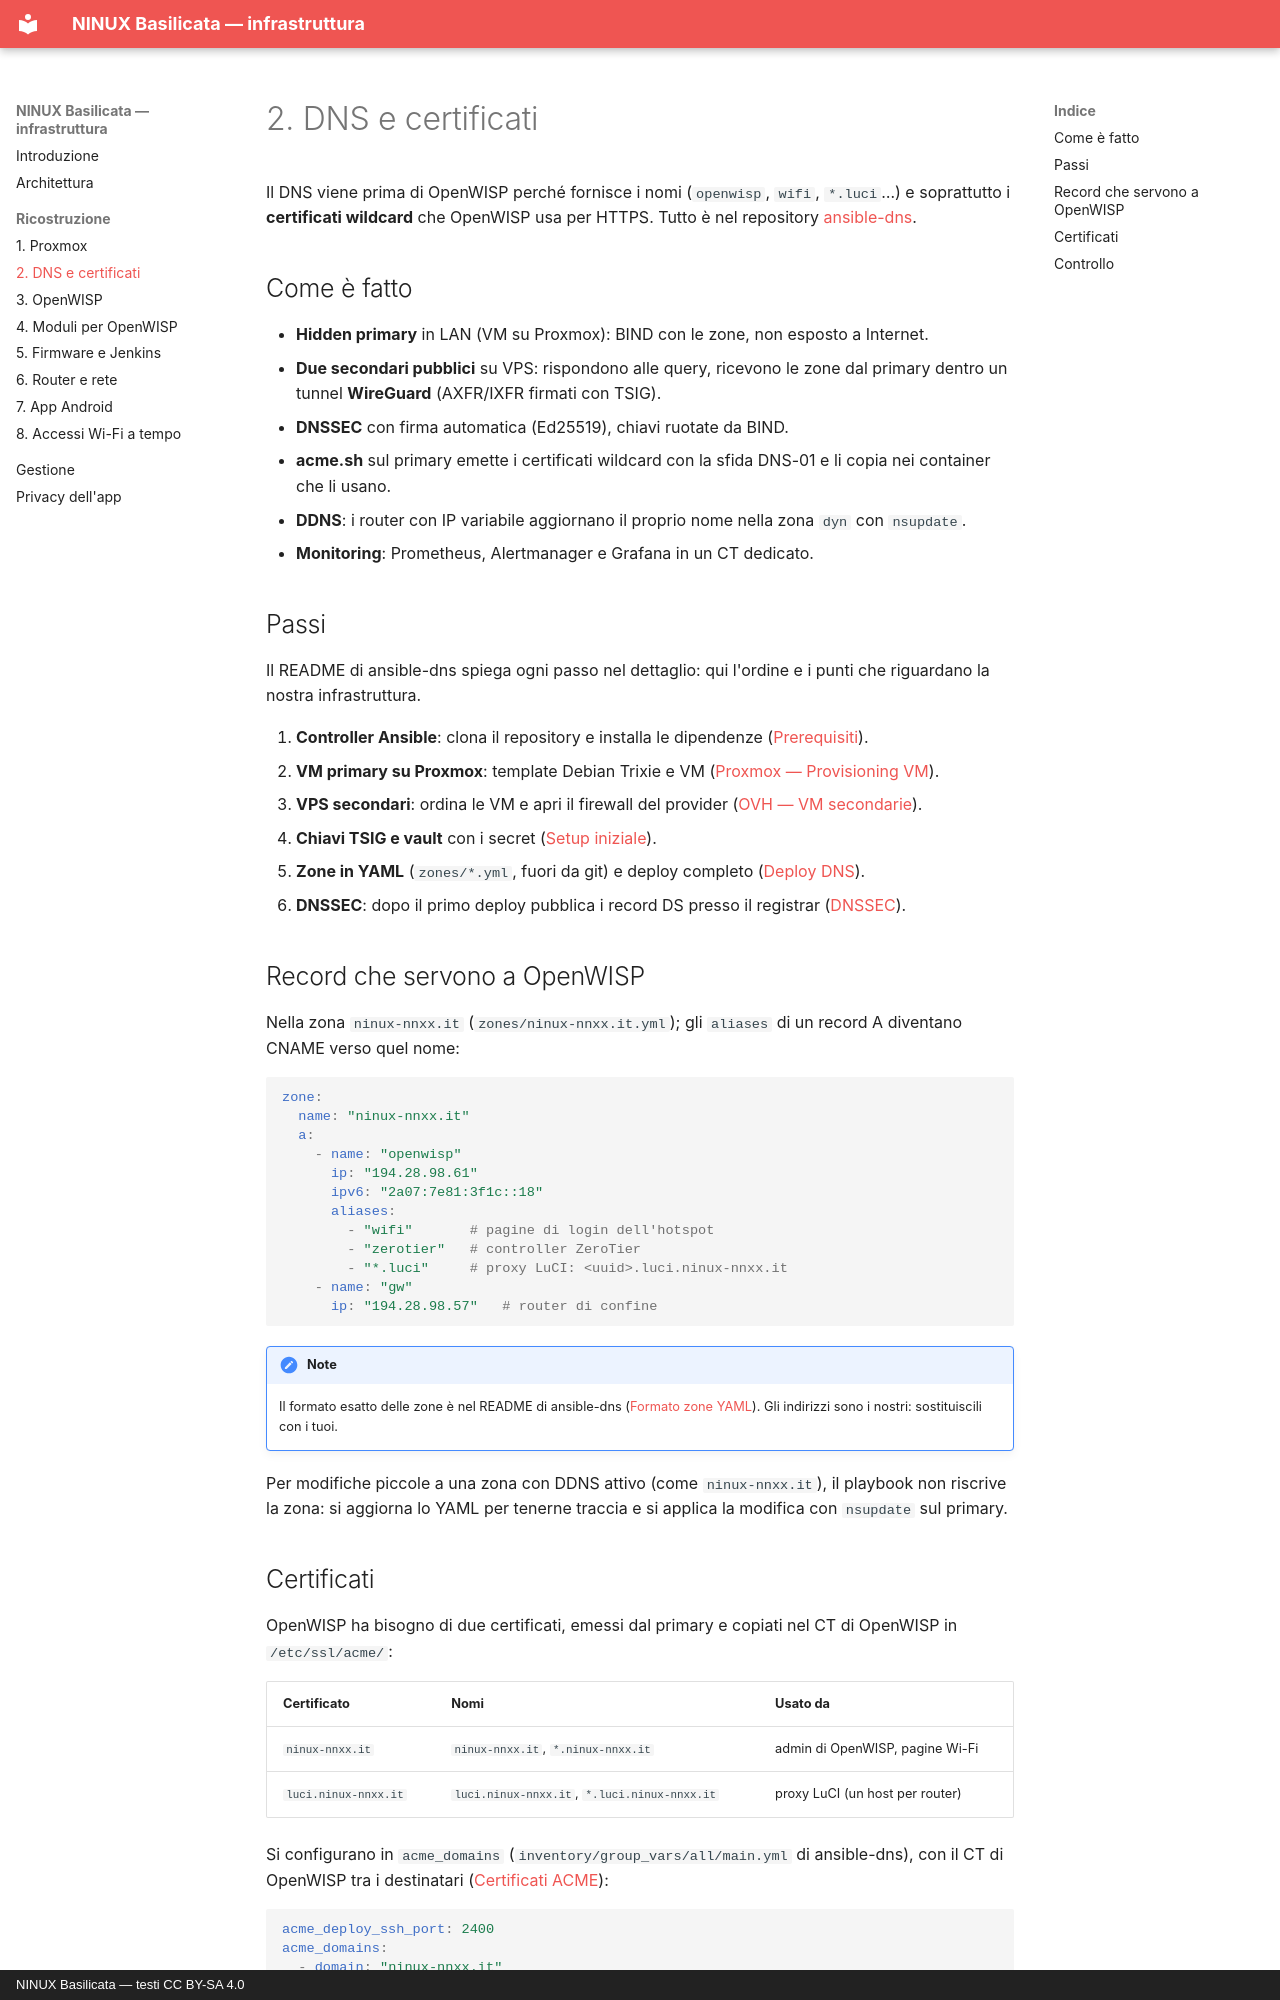

repository: mikysal78/ninux-basilicata-infra · page: dns/index.html · generator: mkdocs · copyright: NINUX Basilicata — testi CC BY-SA 4.0

# 2. DNS e certificati

Il DNS viene prima di OpenWISP perché fornisce i nomi (`openwisp`, `wifi`,
`*.luci`…) e soprattutto i **certificati wildcard** che OpenWISP usa per HTTPS.
Tutto è nel repository [ansible-dns](https://github.com/mikysal78/ansible-dns).

## Come è fatto

- **Hidden primary** in LAN (VM su Proxmox): BIND con le zone, non esposto a
  Internet.
- **Due secondari pubblici** su VPS: rispondono alle query, ricevono le zone
  dal primary dentro un tunnel **WireGuard** (AXFR/IXFR firmati con TSIG).
- **DNSSEC** con firma automatica (Ed25519), chiavi ruotate da BIND.
- **acme.sh** sul primary emette i certificati wildcard con la sfida DNS-01 e li
  copia nei container che li usano.
- **DDNS**: i router con IP variabile aggiornano il proprio nome nella zona
  `dyn` con `nsupdate`.
- **Monitoring**: Prometheus, Alertmanager e Grafana in un CT dedicato.

## Passi

Il README di ansible-dns spiega ogni passo nel dettaglio: qui l'ordine e i
punti che riguardano la nostra infrastruttura.

1. **Controller Ansible**: clona il repository e installa le dipendenze
   ([Prerequisiti](https://github.com/mikysal78/ansible-dns/blob/main/README.it.md#prerequisiti)).
2. **VM primary su Proxmox**: template Debian Trixie e VM
   ([Proxmox — Provisioning VM](https://github.com/mikysal78/ansible-dns/blob/main/README.it.md#proxmox--provisioning-vm)).
3. **VPS secondari**: ordina le VM e apri il firewall del provider
   ([OVH — VM secondarie](https://github.com/mikysal78/ansible-dns/blob/main/README.it.md#ovh--vm-secondarie)).
4. **Chiavi TSIG e vault** con i secret
   ([Setup iniziale](https://github.com/mikysal78/ansible-dns/blob/main/README.it.md#setup-iniziale)).
5. **Zone in YAML** (`zones/*.yml`, fuori da git) e deploy completo
   ([Deploy DNS](https://github.com/mikysal78/ansible-dns/blob/main/README.it.md#deploy-dns)).
6. **DNSSEC**: dopo il primo deploy pubblica i record DS presso il registrar
   ([DNSSEC](https://github.com/mikysal78/ansible-dns/blob/main/README.it.md#dnssec)).

## Record che servono a OpenWISP

Nella zona `ninux-nnxx.it` (`zones/ninux-nnxx.it.yml`); gli `aliases` di un
record A diventano CNAME verso quel nome:

```yaml
zone:
  name: "ninux-nnxx.it"
  a:
    - name: "openwisp"
      ip: "194.28.98.61"
      ipv6: "2a07:7e81:3f1c::18"
      aliases:
        - "wifi"       # pagine di login dell'hotspot
        - "zerotier"   # controller ZeroTier
        - "*.luci"     # proxy LuCI: <uuid>.luci.ninux-nnxx.it
    - name: "gw"
      ip: "194.28.98.57"   # router di confine
```

!!! note
    Il formato esatto delle zone è nel README di ansible-dns
    ([Formato zone YAML](https://github.com/mikysal78/ansible-dns/blob/main/README.it.md#formato-zone-yaml)).
    Gli indirizzi sono i nostri: sostituiscili con i tuoi.

Per modifiche piccole a una zona con DDNS attivo (come `ninux-nnxx.it`), il
playbook non riscrive la zona: si aggiorna lo YAML per tenerne traccia e si
applica la modifica con `nsupdate` sul primary.
